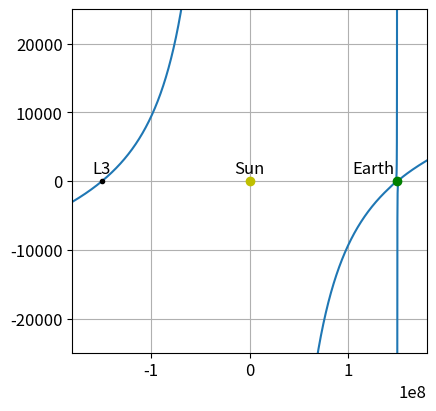
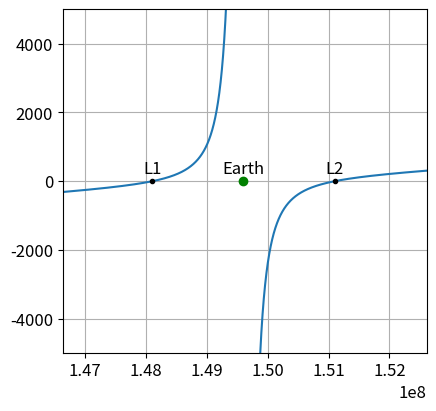

Recreate these plots in Python, in order.
from scipy.optimize import fsolve
import matplotlib.pyplot as plt
import numpy as np


plt.rcParams['figure.constrained_layout.use'] = True
plt.rcParams.update({'font.size': 12})

G = 6.67408e-11
m1 = 1.9885e30 # kg
m2 = 5.972e24 # kg
R = 1.49598e8 # km

def LN(r):
    #TODO: derive this equation mathematically (checked!)
    f1 = -G*m1/((r)*abs(r))
    f2 = -G*m2/((r-R)*abs(r-R))
    ang_v = G*r*(m1+m2)/(R**3)
    return ang_v + f1 + f2

l1 = fsolve(LN, 1.48e8)
l2 = fsolve(LN, 1.50e8)
l3 = fsolve(LN, -1.5e8)

print('L1:', l1)
print('L2:', l2)
print('L3:', l3)

domain = np.arange(-2*R, 2*R, 100)
range_ = LN(domain)

f1 = plt.figure(figsize=(4.25, 4))
f2 = plt.figure(figsize=(4.25, 4))
ax1 = f1.add_subplot(111)
ax2 = f2.add_subplot(111)

ax_kwargs = {
    'xycoords' : 'data',
    'textcoords' : 'offset points',
    'horizontalalignment' : 'center',
    'verticalalignment' : 'top'
}

ax1.plot(domain, range_)
ax1.grid()
ax1.set_ylim(-0.25e5, 0.25e5)
ax1.set_xlim(-abs(l3)*1.2, abs(l3*1.2))
ax1.plot(0, 0, 'oy')
ax1.plot(R, 0, 'og')
ax1.plot(l3, 0, '.k')
ax1.annotate('Sun', xy=(0,0), xytext=(0,15), **ax_kwargs)
ax1.annotate(
    'Earth',
    xy=(R,0),
    xycoords='data',
    xytext=(-2,15),
    textcoords='offset points',
    horizontalalignment='right',
    verticalalignment='top')
ax1.annotate('L3', xy=(l3,0), xytext=(0,15), **ax_kwargs)
#ax1.set_title('Net radial acceleration in the Sun-Earth system')
#ax1.set_xlabel('distance (km)')
#ax1.set_ylabel(u'x-acceleration (m s\u207B\u00B2)')

ax2.plot(domain, range_)
ax2.grid()
ax2.set_xlim(l1/1.01, l2*1.01)
ax2.set_ylim(-5000, 5000)
ax2.plot(l1, 0, '.k')
ax2.plot(l2, 0, '.k')
ax2.plot(R, 0, 'og')
ax2.annotate('L1', xy=(l1,0), xytext=(0,15), **ax_kwargs)
ax2.annotate('L2', xy=(l2,0), xytext=(0,15), **ax_kwargs)
ax2.annotate('Earth', xy=(R,0), xytext=(0,15), **ax_kwargs)
#ax2.set_title('Net radial acceleration around Earth')
#ax2.set_xlabel('x-distance (km)')
#ax2.set_ylabel(u'x-acceleration (m s\u207B\u00B2)')

plt.show()
